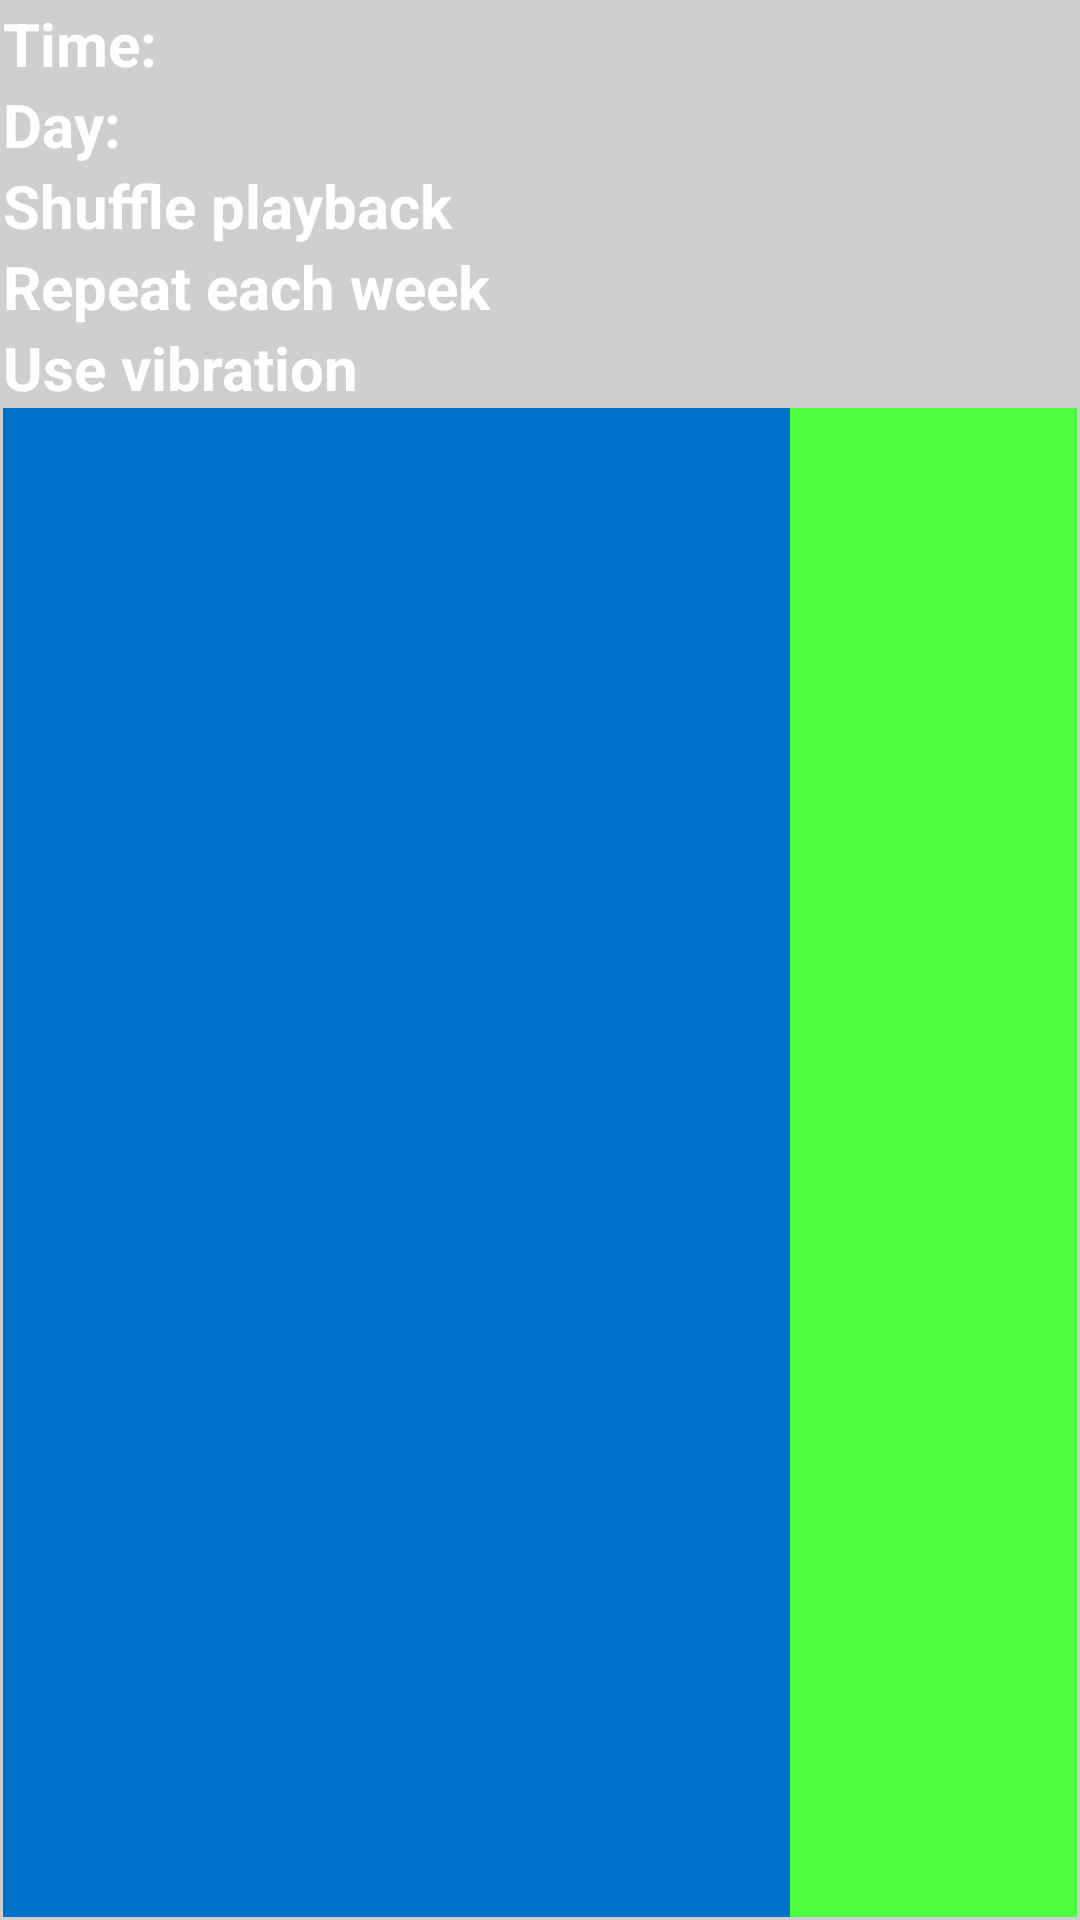

The Android layout XML behind this screen, and the referenced resources:
<!-- AndroidManifest.xml: application theme Theme.AppCompat.Light.NoActionBar -->
<!-- res/layout/alarm_item_layout.xml -->
<?xml version="1.0" encoding="utf-8"?>
<LinearLayout xmlns:android="http://schemas.android.com/apk/res/android"
    android:baselineAligned="false"

    android:layout_width="match_parent"
    android:layout_height="wrap_content"
    android:orientation="horizontal"
    android:padding="1dp"
    android:background="@color/background_light"
    android:weightSum="10"
    >
<LinearLayout
    android:layout_width="wrap_content"
    android:layout_height="match_parent"
    android:orientation="vertical"
    android:layout_weight="7"
    >
    <TextView

        android:layout_width="match_parent"
        android:layout_height="wrap_content"
        android:textColor="@color/text_white"
        android:textSize="@dimen/song_name_size"
        android:textStyle= "bold"
        android:text="@string/Time"/>

    <TextView

        android:layout_width="wrap_content"
        android:layout_height="wrap_content"
        android:textColor="@color/text_white"
        android:textSize="@dimen/song_name_size"
        android:textStyle= "bold"
        android:text="@string/Day"/>

    <TextView

        android:layout_width="match_parent"
        android:layout_height="wrap_content"
        android:textColor="@color/text_white"
        android:textSize="@dimen/song_name_size"
        android:textStyle= "bold"
        android:text="@string/switchShuffle"/>

    <TextView
        android:layout_width="match_parent"
        android:layout_height="wrap_content"
        android:textColor="@color/text_white"
        android:textSize="@dimen/song_name_size"
        android:textStyle= "bold"
        android:text="@string/switchRepeatEachWeek"/>

    <TextView
        android:layout_width="match_parent"
        android:layout_height="wrap_content"
        android:textColor="@color/text_white"
        android:textSize="@dimen/song_name_size"
        android:textStyle= "bold"
        android:text="@string/switchVibrate"/>

    <FrameLayout
        android:layout_width="match_parent"
        android:layout_height="@dimen/activity_horizontal_margin"
        android:background="@color/colorPrimaryDark"
        android:layout_weight="1"/>
</LinearLayout>

    <LinearLayout
        android:layout_width="wrap_content"
        android:layout_height="match_parent"
        android:orientation="vertical"
        android:layout_weight="4"
        >

        <TextView
            android:id="@+id/alarm_hour"
            android:layout_width="match_parent"
            android:layout_height="wrap_content"
            android:textColor="@color/text_white"
            android:textStyle= "bold"
            android:textSize="@dimen/song_name_size" />

        <TextView
            android:id="@+id/alarm_days"
            android:layout_width="match_parent"
            android:layout_height="wrap_content"
            android:textColor="@color/text_white"
            android:textSize="@dimen/song_name_size"
            android:textStyle= "bold" />

        <TextView
            android:id="@+id/shuffleIndicator"
            android:layout_width="match_parent"
            android:layout_height="wrap_content"
            android:textColor="@color/text_white"
            android:textSize="@dimen/song_name_size"
            android:textStyle= "bold"/>


        <TextView
            android:id="@+id/repeatIndicator"
            android:layout_width="match_parent"
            android:layout_height="wrap_content"
            android:textColor="@color/text_white"
            android:textSize="@dimen/song_name_size"
            android:textStyle= "bold" />

        <TextView
            android:id="@+id/vibrationIndicator"
            android:layout_width="match_parent"
            android:layout_height="wrap_content"
            android:textColor="@color/text_white"
            android:textSize="@dimen/song_name_size"
            android:textStyle= "bold" />

        <FrameLayout
            android:layout_width="match_parent"
            android:layout_height="@dimen/activity_horizontal_margin"
            android:background="@color/colorAccent"
            android:layout_weight="1"/>
    </LinearLayout>



</LinearLayout>
<!-- resources referenced by this layout -->
<resources>
  <color name="background_light">#cfcfcf</color>
  <color name="colorAccent">#4dff40</color>
  <color name="colorPrimaryDark">#0071ca</color>
  <color name="text_white">#fff</color>
  <dimen name="activity_horizontal_margin">8dp</dimen>
  <dimen name="song_name_size">20sp</dimen>
  <string name="Day">Day:  </string>
  <string name="Time">Time:  </string>
  <string name="switchRepeatEachWeek">Repeat each week  </string>
  <string name="switchShuffle">Shuffle playback</string>
  <string name="switchVibrate">Use vibration</string>
</resources>
